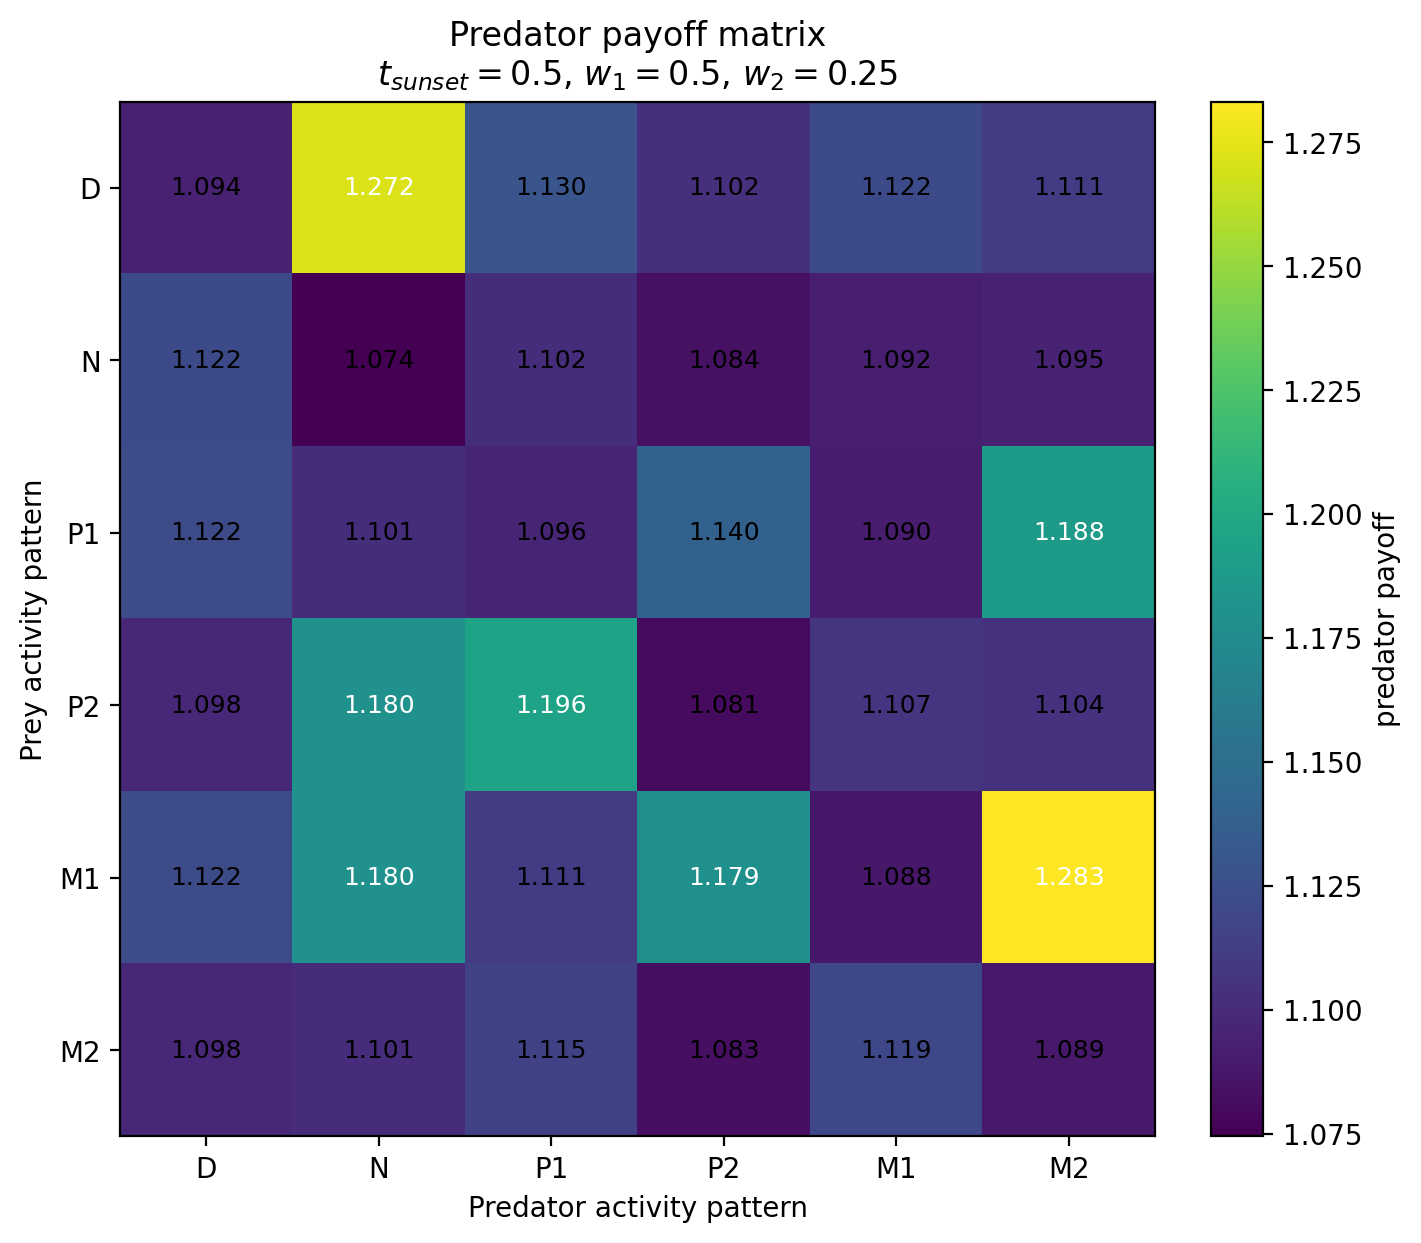

The table this chart was drawn from, first rows:
Prey / Predator, D, N, P1, P2, M1, M2
D, 1.094, 1.272, 1.13, 1.102, 1.122, 1.111
N, 1.122, 1.074, 1.102, 1.084, 1.092, 1.095
P1, 1.122, 1.101, 1.096, 1.14, 1.09, 1.188
P2, 1.098, 1.18, 1.196, 1.081, 1.107, 1.104
M1, 1.122, 1.18, 1.111, 1.179, 1.088, 1.283
M2, 1.098, 1.101, 1.115, 1.083, 1.119, 1.089
